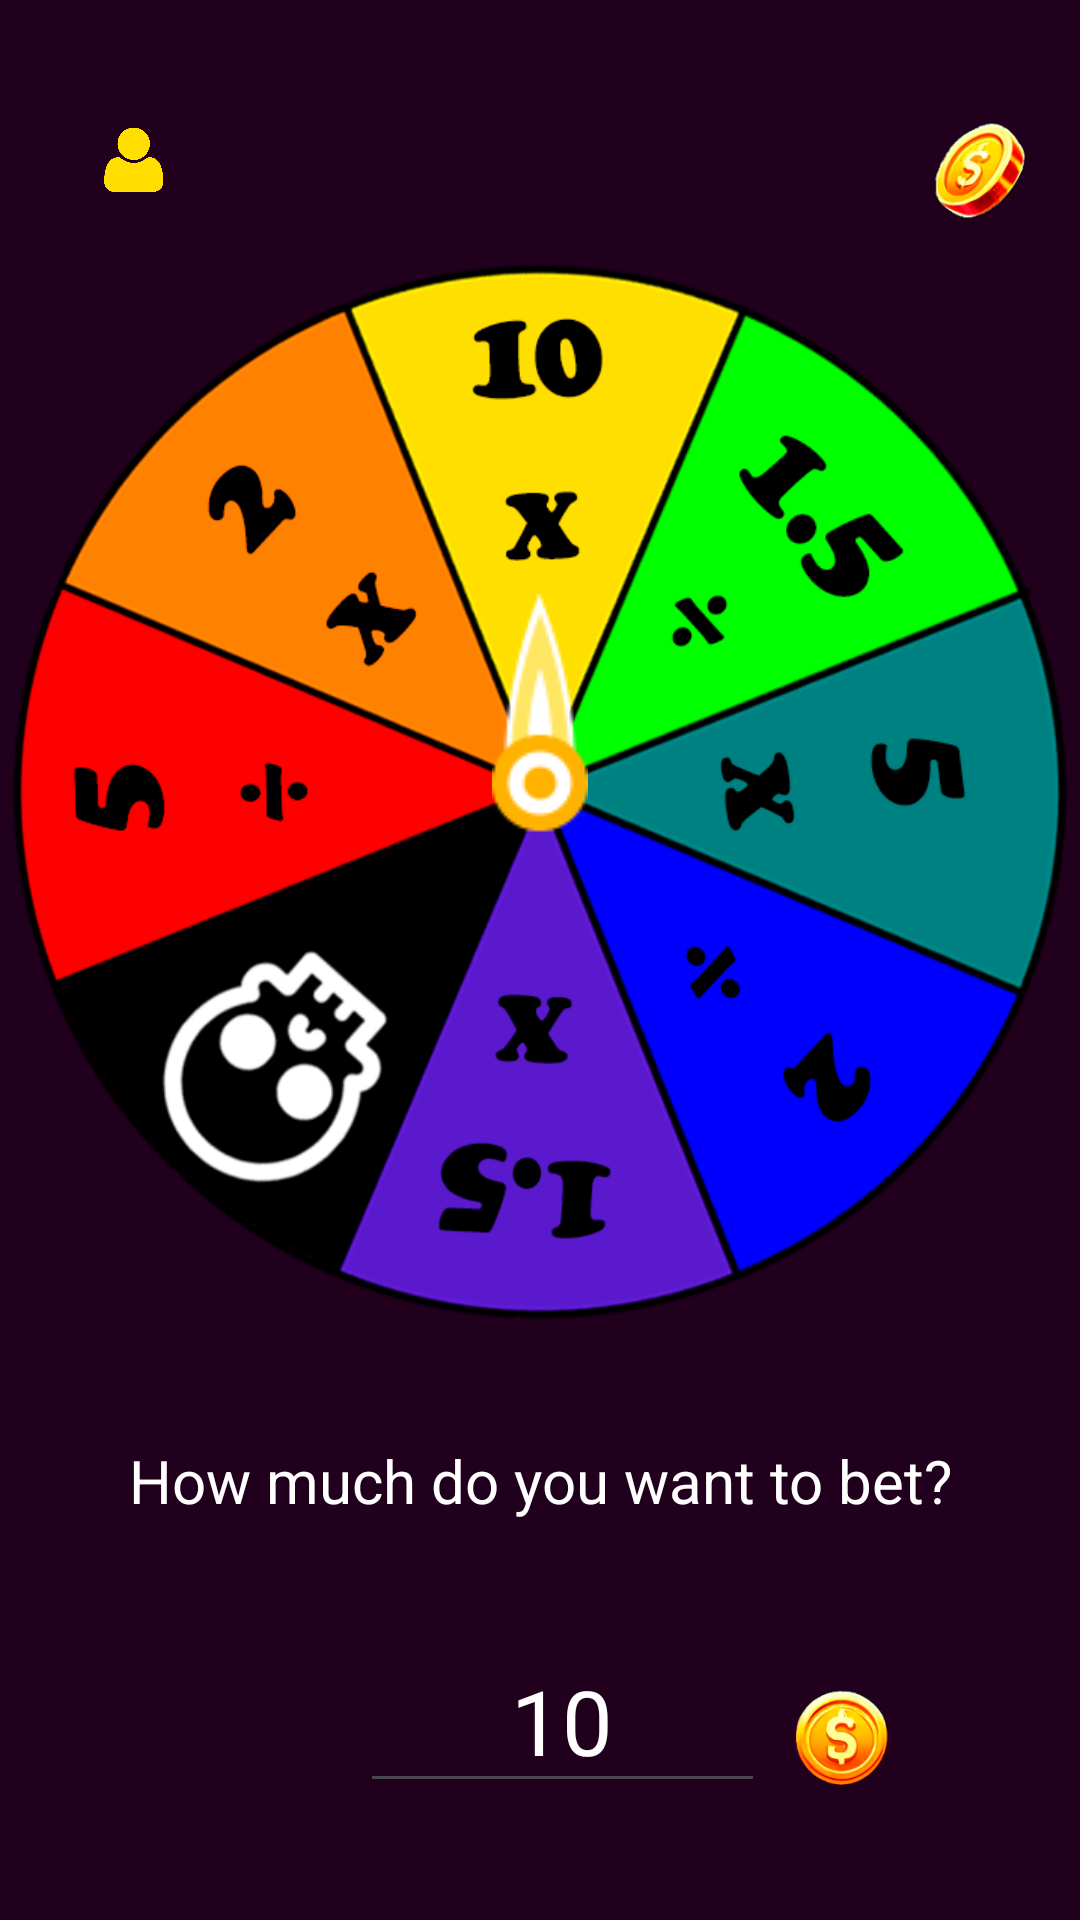

Layout XML and referenced resources for this Android screen:
<!-- AndroidManifest.xml: application theme Theme.Ruleta -->
<!-- res/layout/activity_tirada.xml -->
<?xml version="1.0" encoding="utf-8"?>
<androidx.constraintlayout.widget.ConstraintLayout xmlns:android="http://schemas.android.com/apk/res/android"
    xmlns:app="http://schemas.android.com/apk/res-auto"
    xmlns:tools="http://schemas.android.com/tools"
    android:id="@+id/main"
    android:layout_width="match_parent"
    android:layout_height="match_parent"
    android:background="#20001D"
    tools:context=".Tirada">

    <TextView
        android:id="@+id/txtApostar"
        android:layout_width="wrap_content"
        android:layout_height="wrap_content"
        android:layout_marginTop="480dp"
        android:backgroundTint="#20001D"
        android:text="@string/txt6Apostar"
        android:textColor="@color/white"
        android:textSize="20sp"
        app:layout_constraintEnd_toEndOf="parent"
        app:layout_constraintStart_toStartOf="parent"
        app:layout_constraintTop_toTopOf="parent"

        />

    <androidx.constraintlayout.widget.ConstraintLayout
        android:layout_width="match_parent"
        android:layout_height="wrap_content"
        android:padding="16dp">

        

        

        <ImageView
            android:id="@+id/MonedaTotal1"
            android:layout_width="35dp"
            android:layout_height="34dp"
            android:layout_marginTop="24dp"
            app:layout_constraintEnd_toEndOf="parent"
            app:layout_constraintTop_toTopOf="parent"
            app:srcCompat="@drawable/moneda" />

        <ImageView
            android:id="@+id/imageView3"
            android:layout_width="25dp"
            android:layout_height="26dp"
            android:layout_marginStart="16dp"
            android:layout_marginTop="24dp"
            app:layout_constraintStart_toStartOf="parent"
            app:layout_constraintTop_toTopOf="parent"
            app:srcCompat="@drawable/user" />

        <TextView
            android:id="@+id/textUser"
            android:layout_width="wrap_content"
            android:layout_height="wrap_content"
            android:layout_marginStart="8dp"
            android:textColor="@color/white"
            android:textSize="24sp"
            app:layout_constraintBottom_toBottomOf="@id/imageView3"
            app:layout_constraintStart_toEndOf="@id/imageView3"
            app:layout_constraintTop_toTopOf="@id/imageView3"
            app:layout_constraintVertical_bias="0.0" />

        <TextView
            android:id="@+id/txtMonedasTotales"
            android:layout_width="wrap_content"
            android:layout_height="wrap_content"
            android:textColor="@color/white"
            android:textSize="24sp"
            app:layout_constraintBottom_toBottomOf="@+id/MonedaTotal1"
            app:layout_constraintEnd_toStartOf="@+id/MonedaTotal1"
            app:layout_constraintTop_toTopOf="@+id/MonedaTotal1"
            app:layout_constraintVertical_bias="1.0" />

        

        

    </androidx.constraintlayout.widget.ConstraintLayout>


    <Button
        android:id="@+id/btnRetirarse"
        android:layout_width="148dp"
        android:layout_height="wrap_content"
        android:layout_marginTop="132dp"
        android:backgroundTint="#20001D"
        android:text="@string/txt6Retirarse"
        app:cornerRadius="0dp"
        app:layout_constraintEnd_toEndOf="parent"
        app:layout_constraintHorizontal_bias="0.825"
        app:layout_constraintStart_toStartOf="parent"
        app:layout_constraintTop_toBottomOf="@+id/txtApostar"
        app:strokeColor="#FFB800"
        app:strokeWidth="2dp"
        tools:ignore="MissingConstraints" />

    <Button
        android:id="@+id/btnTirar"
        android:layout_width="148dp"
        android:layout_height="wrap_content"
        android:layout_marginTop="132dp"
        android:backgroundTint="#20001D"
        android:text="@string/txt6Tirar"
        app:cornerRadius="0dp"
        app:layout_constraintEnd_toEndOf="parent"
        app:layout_constraintHorizontal_bias="0.148"
        app:layout_constraintStart_toStartOf="parent"
        app:layout_constraintTop_toBottomOf="@+id/txtApostar"
        app:strokeColor="#FFB800"
        app:strokeWidth="2dp"
        tools:ignore="MissingConstraints" />

    <EditText
        android:id="@+id/editTextNumber3"
        android:layout_width="135dp"
        android:layout_height="58dp"
        android:layout_marginStart="120dp"
        android:layout_marginTop="36dp"
        android:ems="10"
        android:gravity="center"
        android:inputType="number"
        android:text="10"
        android:textColor="@color/white"
        android:textSize="30sp"
        app:layout_constraintStart_toStartOf="parent"
        app:layout_constraintTop_toBottomOf="@+id/txtApostar" />

    <ImageView
        android:id="@+id/MonedaTotal2"
        android:layout_width="34dp"
        android:layout_height="42dp"
        android:layout_marginStart="8dp"
        android:layout_marginTop="52dp"
        app:layout_constraintStart_toEndOf="@+id/editTextNumber3"
        app:layout_constraintTop_toBottomOf="@+id/txtApostar"
        app:srcCompat="@drawable/moneda2" />

    <ImageView
        android:id="@+id/Ruleta"
        android:layout_width="354dp"
        android:layout_height="389dp"
        android:layout_marginTop="70dp"
        app:layout_constraintEnd_toEndOf="parent"
        app:layout_constraintHorizontal_bias="0.491"
        app:layout_constraintStart_toStartOf="parent"
        app:layout_constraintTop_toTopOf="parent"
        app:srcCompat="@drawable/rulet" />

    <ImageView
        android:id="@+id/Pointer"
        android:layout_width="wrap_content"
        android:layout_height="wrap_content"
        app:layout_constraintBottom_toBottomOf="@id/Ruleta"
        app:layout_constraintEnd_toEndOf="@id/Ruleta"
        app:layout_constraintStart_toStartOf="@id/Ruleta"
        app:layout_constraintTop_toTopOf="@id/Ruleta"
        app:layout_constraintVertical_bias="0.414"
        app:srcCompat="@drawable/pointer" />


</androidx.constraintlayout.widget.ConstraintLayout>
<!-- resources referenced by this layout -->
<resources>
  <!-- drawable moneda: png bitmap (drawable, 19677 bytes) -->
  <!-- drawable moneda2: png bitmap (drawable, 21121 bytes) -->
  <!-- drawable pointer: png bitmap (drawable, 1997 bytes) -->
  <!-- drawable rulet: png bitmap (drawable, 128005 bytes) -->
  <!-- drawable user: png bitmap (drawable, 5378 bytes) -->
  <string name="txt6Apostar">How much do you want to bet?</string>
  <string name="txt6Retirarse">Exit</string>
  <string name="txt6Tirar">Roll</string>
  <style name="Theme.Ruleta" parent="Base.Theme.Ruleta" />
  <style name="Base.Theme.Ruleta" parent="Theme.Material3.DayNight.NoActionBar">
          
          
      </style>
  <!-- not gathered from this repository: default colours our renderer supplied (Android Studio template values) -->
  <color name="white">#FFFFFFFF</color>
</resources>
